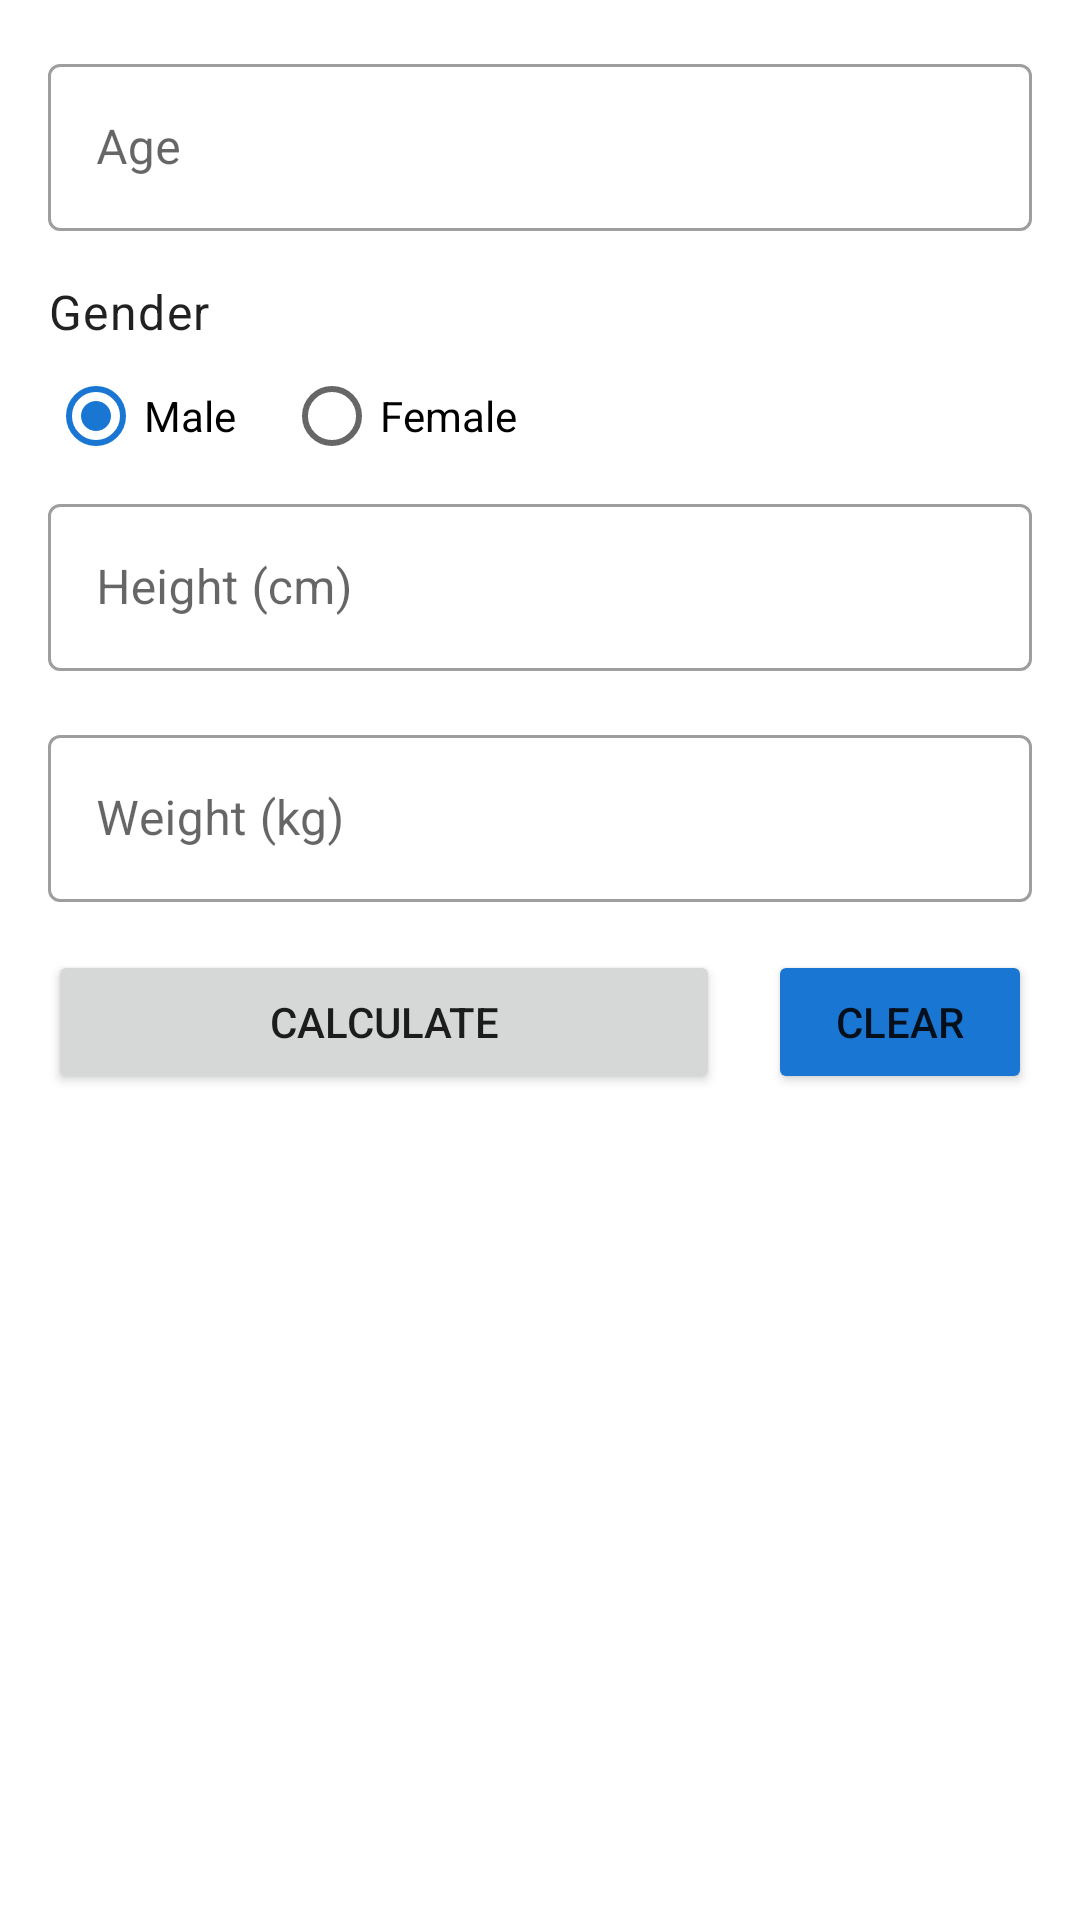

The Android layout XML behind this screen, and the referenced resources:
<!-- AndroidManifest.xml: application theme Theme.BMICalculator -->
<!-- res/layout/activity_main.xml -->
<?xml version="1.0" encoding="utf-8"?>
<androidx.constraintlayout.widget.ConstraintLayout xmlns:android="http://schemas.android.com/apk/res/android"
    xmlns:app="http://schemas.android.com/apk/res-auto"
    xmlns:tools="http://schemas.android.com/tools"
    android:layout_width="match_parent"
    android:layout_height="match_parent"
    android:padding="16dp"
    tools:context=".MainActivity">

    
    <com.google.android.material.textfield.TextInputLayout
        android:id="@+id/age_input_layout"
        style="@style/Widget.MaterialComponents.TextInputLayout.OutlinedBox"
        android:layout_width="0dp"
        android:layout_height="wrap_content"
        android:hint="@string/age_input_hint"
        app:layout_constraintEnd_toEndOf="parent"
        app:layout_constraintStart_toStartOf="parent"
        app:layout_constraintTop_toTopOf="parent">

        <com.google.android.material.textfield.TextInputEditText
            android:id="@+id/age_input_edit_text"
            android:layout_width="match_parent"
            android:layout_height="wrap_content"
            android:inputType="number" />

    </com.google.android.material.textfield.TextInputLayout>
    

    
    <LinearLayout
        android:id="@+id/gender_input_layout"
        android:layout_width="0dp"
        android:layout_height="wrap_content"
        android:layout_marginTop="16dp"
        android:orientation="vertical"
        app:layout_constraintEnd_toEndOf="parent"
        app:layout_constraintStart_toStartOf="@id/age_input_layout"
        app:layout_constraintTop_toBottomOf="@id/age_input_layout">

        <TextView
            android:id="@+id/gender_text_view"
            android:layout_width="wrap_content"
            android:layout_height="wrap_content"
            android:text="@string/gender_text"
            android:textAppearance="?attr/textAppearanceBody1" />

        <RadioGroup
            android:id="@+id/gender_radio_group"
            android:layout_width="match_parent"
            android:layout_height="wrap_content"
            android:checkedButton="@id/male_gender_radio_button"
            android:orientation="horizontal">

            <RadioButton
                android:id="@+id/male_gender_radio_button"
                android:layout_width="wrap_content"
                android:layout_height="wrap_content"
                android:text="@string/male_gender_button_label" />

            <RadioButton
                android:id="@+id/female_gender_radio_button"
                android:layout_width="wrap_content"
                android:layout_height="wrap_content"
                android:layout_marginStart="16dp"
                android:text="@string/female_gender_button_label" />

        </RadioGroup>

    </LinearLayout>
    

    
    <com.google.android.material.textfield.TextInputLayout
        android:id="@+id/height_input_layout"
        style="@style/Widget.MaterialComponents.TextInputLayout.OutlinedBox"
        android:layout_width="0dp"
        android:layout_height="wrap_content"
        android:hint="@string/height_input_hint"
        app:layout_constraintEnd_toEndOf="parent"
        app:layout_constraintStart_toStartOf="@id/gender_input_layout"
        app:layout_constraintTop_toBottomOf="@id/gender_input_layout">

        <com.google.android.material.textfield.TextInputEditText
            android:id="@+id/height_input_edit_text"
            android:layout_width="match_parent"
            android:layout_height="wrap_content"
            android:inputType="numberDecimal" />

    </com.google.android.material.textfield.TextInputLayout>
    

    
    <com.google.android.material.textfield.TextInputLayout
        android:id="@+id/weight_input_layout"
        style="@style/Widget.MaterialComponents.TextInputLayout.OutlinedBox"
        android:layout_width="0dp"
        android:layout_height="wrap_content"
        android:layout_marginTop="16dp"
        android:hint="@string/weight_input_hint"
        app:layout_constraintEnd_toEndOf="parent"
        app:layout_constraintStart_toStartOf="@id/height_input_layout"
        app:layout_constraintTop_toBottomOf="@id/height_input_layout">

        <com.google.android.material.textfield.TextInputEditText
            android:id="@+id/weight_input_edit_text"
            android:layout_width="match_parent"
            android:layout_height="wrap_content"
            android:inputType="numberDecimal" />

    </com.google.android.material.textfield.TextInputLayout>
    

    
    <androidx.constraintlayout.widget.ConstraintLayout
        android:id="@+id/button_layout"
        android:layout_width="match_parent"
        android:layout_height="wrap_content"
        android:layout_marginTop="16dp"
        app:layout_constraintStart_toStartOf="@id/weight_input_layout"
        app:layout_constraintTop_toBottomOf="@id/weight_input_layout"
        android:gravity="fill_horizontal"
        android:orientation="horizontal">

        <Button
            android:id="@+id/calculate_button"
            android:layout_width="0dp"
            android:layout_height="wrap_content"
            app:layout_constraintStart_toStartOf="parent"
            app:layout_constraintTop_toTopOf="parent"
            app:layout_constraintEnd_toStartOf="@id/clear_button"
            android:text="@string/calculate_button_text" />

        <Button
            android:id="@+id/clear_button"
            android:layout_width="wrap_content"
            android:layout_height="wrap_content"
            android:layout_marginStart="16dp"
            android:backgroundTint="@color/blue_700"
            app:layout_constraintTop_toTopOf="parent"
            app:layout_constraintEnd_toEndOf="parent"
            app:layout_constraintStart_toEndOf="@id/calculate_button"
            app:layout_constraintBaseline_toBaselineOf="@id/calculate_button"
            android:text="@string/clear_button_text" />

    </androidx.constraintlayout.widget.ConstraintLayout>
    

</androidx.constraintlayout.widget.ConstraintLayout>
<!-- resources referenced by this layout -->
<resources>
  <color name="blue_700">#1976d2</color>
  <string name="age_input_hint">Age</string>
  <string name="calculate_button_text">calculate</string>
  <string name="clear_button_text">clear</string>
  <string name="female_gender_button_label">Female</string>
  <string name="gender_text">Gender</string>
  <string name="height_input_hint">Height (cm)</string>
  <string name="male_gender_button_label">Male</string>
  <string name="weight_input_hint">Weight (kg)</string>
  <style name="Theme.BMICalculator" parent="Theme.MaterialComponents.DayNight.DarkActionBar">
          
          <item name="colorPrimary">@color/green_800</item>
          <item name="colorPrimaryVariant">@color/green_800</item>
          <item name="colorOnPrimary">@color/white</item>
          
          <item name="colorSecondary">@color/blue_700</item>
          <item name="colorSecondaryVariant">@color/blue_700</item>
          <item name="colorOnSecondary">@color/black</item>
          
          <item name="android:statusBarColor" tools:targetApi="l">?attr/colorPrimaryVariant</item>
          
      </style>
  <color name="green_800">#2e7d32</color>
  <color name="white">#FFFFFFFF</color>
  <color name="black">#FF000000</color>
</resources>
